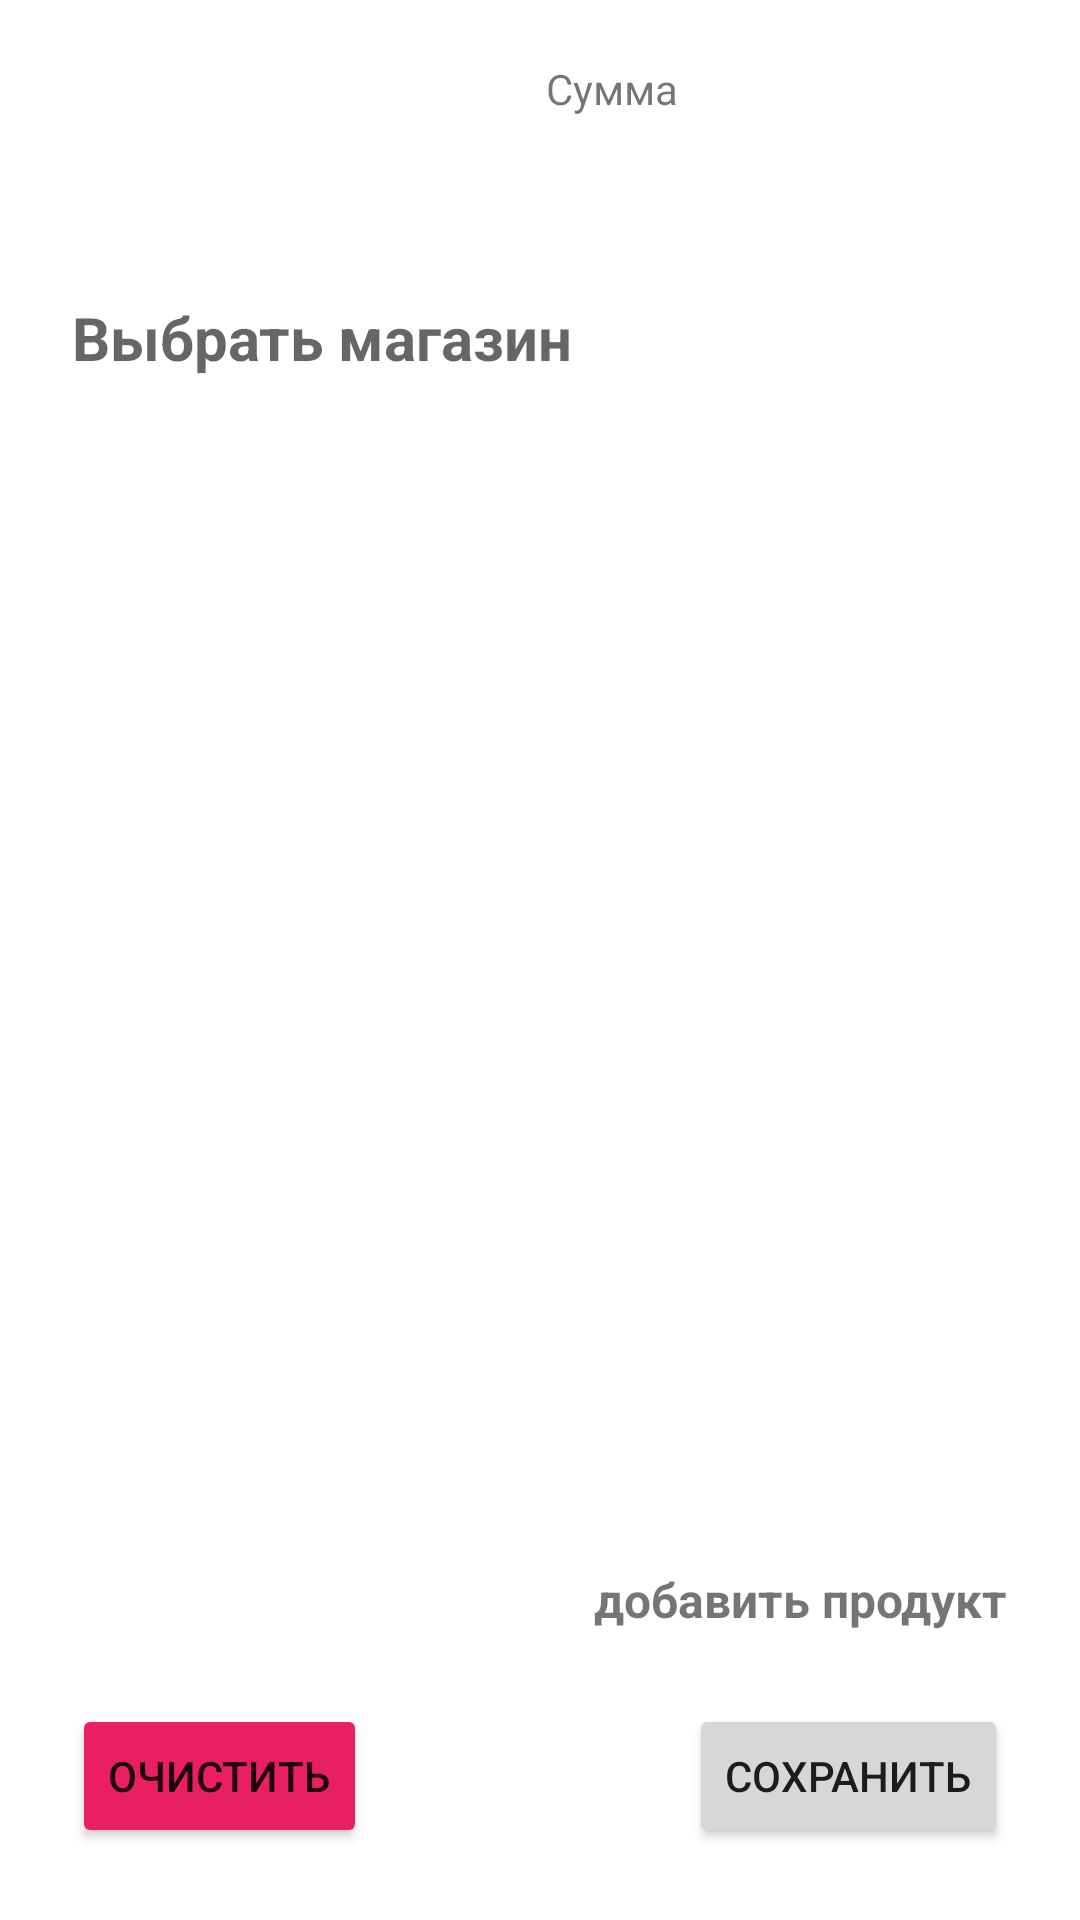

This screen was rendered from an Android layout file. Write that file and the resources it references.
<!-- AndroidManifest.xml: application theme Theme.FrostsReport -->
<!-- res/layout/fragment_add_order.xml -->
<?xml version="1.0" encoding="utf-8"?>
<androidx.constraintlayout.widget.ConstraintLayout xmlns:android="http://schemas.android.com/apk/res/android"
    xmlns:app="http://schemas.android.com/apk/res-auto"
    xmlns:tools="http://schemas.android.com/tools"
    android:layout_width="match_parent"
    android:layout_height="match_parent"
    tools:context=".ui.addOrder.AddOrderFragment">


    <TextView
        android:id="@+id/textDate"
        android:layout_width="80dp"
        android:layout_height="wrap_content"
        android:layout_marginStart="24dp"
        android:layout_marginTop="20dp"
        android:textColor="@color/black"
        app:layout_constraintStart_toStartOf="parent"
        app:layout_constraintTop_toTopOf="parent" />

    <ImageButton
        android:id="@+id/buttonDate"
        android:layout_width="30dp"
        android:layout_height="30dp"
        android:layout_marginStart="8dp"
        android:layout_marginTop="16dp"
        android:background="#FFFFFF"
        android:scaleType="fitCenter"
        android:src="@drawable/calendar"
        app:layout_constraintStart_toEndOf="@+id/textDate"
        app:layout_constraintTop_toTopOf="parent" />

    <TextView
        android:id="@+id/amount"
        android:layout_width="wrap_content"
        android:layout_height="wrap_content"
        android:layout_marginStart="40dp"
        android:layout_marginTop="20dp"
        android:text="@string/amount"
        app:layout_constraintStart_toEndOf="@+id/buttonDate"
        app:layout_constraintTop_toTopOf="parent" />

    <TextView
        android:id="@+id/amountText"
        android:layout_width="200dp"
        android:layout_height="wrap_content"
        android:layout_marginStart="8dp"
        android:layout_marginTop="20dp"
        app:layout_constraintStart_toEndOf="@+id/amount"
        app:layout_constraintTop_toTopOf="parent" />

    <TextView
        android:id="@+id/choseShop"
        android:layout_width="wrap_content"
        android:layout_height="wrap_content"
        android:layout_marginStart="24dp"
        android:layout_marginTop="60dp"
        android:hint="@string/chose_shop"
        android:textColor="@color/black"
        android:textSize="20sp"
        android:textStyle="bold"
        app:layout_constraintStart_toStartOf="parent"
        app:layout_constraintTop_toBottomOf="@+id/textDate" />

    <ListView
        android:id="@+id/list_chosen_view_product"
        android:layout_width="0dp"
        android:layout_height="0dp"
        android:layout_marginStart="24dp"
        android:layout_marginTop="24dp"
        android:layout_marginEnd="24dp"
        android:layout_marginBottom="24dp"
        app:layout_constraintBottom_toTopOf="@+id/choseProduct"
        app:layout_constraintEnd_toEndOf="parent"
        app:layout_constraintHorizontal_bias="0.0"
        app:layout_constraintStart_toStartOf="parent"
        app:layout_constraintTop_toBottomOf="@+id/choseShop"
        app:layout_constraintVertical_bias="0.43"
        tools:listitem="@layout/chosen_product_item"/>

    <Button
        android:id="@+id/add_order_button"
        android:layout_width="wrap_content"
        android:layout_height="wrap_content"
        android:layout_marginEnd="24dp"
        android:layout_marginBottom="24dp"
        android:text="@string/save"
        app:layout_constraintBottom_toBottomOf="parent"
        app:layout_constraintEnd_toEndOf="parent" />

    <TextView
        android:id="@+id/choseProduct"
        android:layout_width="wrap_content"
        android:layout_height="wrap_content"
        android:layout_marginEnd="24dp"
        android:layout_marginBottom="24dp"
        android:text="@string/add_product"
        android:textSize="16sp"
        android:textStyle="bold"
        app:layout_constraintBottom_toTopOf="@+id/add_order_button"
        app:layout_constraintEnd_toEndOf="parent"
        tools:ignore="MissingConstraints" />

    <Button
        android:id="@+id/clear"
        android:layout_width="wrap_content"
        android:layout_height="wrap_content"
        android:layout_marginStart="24dp"
        android:layout_marginBottom="24dp"
        android:text="@string/clear"
        android:backgroundTint="@color/red_button"
        app:layout_constraintBottom_toBottomOf="parent"
        app:layout_constraintStart_toStartOf="parent" />

</androidx.constraintlayout.widget.ConstraintLayout>
<!-- res/layout/chosen_product_item.xml (included above) -->
<?xml version="1.0" encoding="utf-8"?>
<LinearLayout xmlns:android="http://schemas.android.com/apk/res/android"
    android:orientation="vertical"
    android:layout_width="match_parent"
    android:layout_height="match_parent">

    <RelativeLayout
        android:layout_width="match_parent"
        android:layout_height="wrap_content">

        <LinearLayout
            android:layout_width="wrap_content"
            android:layout_height="wrap_content"
            android:layout_marginVertical="10dp"
            android:orientation="horizontal">


            <TextView
                android:id="@+id/chosen_product_name"
                android:layout_width="140dp"
                android:layout_height="wrap_content"
                android:text="@string/name"
                android:textColor="@color/black"
                android:textSize="14dp">

            </TextView>

            <TextView
                android:id="@+id/chosen_product_price"
                android:layout_width="60dp"
                android:layout_height="wrap_content"
                android:text="@string/price"
                android:textColor="@color/black"
                android:textSize="14dp">

            </TextView>

            <TextView
                android:id="@+id/chosen_product_count"
                android:layout_width="60dp"
                android:layout_height="wrap_content"
                android:text="@string/count"
                android:textColor="@color/black"
                android:textSize="14dp">

            </TextView>

            <TextView
                android:id="@+id/chosen_product_amount"
                android:layout_width="120dp"
                android:layout_height="wrap_content"
                android:text="@string/amount"
                android:textColor="@color/black"
                android:textSize="14dp">

            </TextView>

        </LinearLayout>

    </RelativeLayout>
</LinearLayout>
<!-- resources referenced by this layout -->
<resources>
  <color name="black">#FF000000</color>
  <color name="red_button">#E91E63</color>
  <string name="add_product">добавить продукт</string>
  <string name="amount">Сумма</string>
  <string name="chose_shop">Выбрать магазин</string>
  <string name="clear">Очистить</string>
  <string name="count">Количество</string>
  <string name="name">Название</string>
  <string name="price">Цена</string>
  <string name="save">Сохранить</string>
  <style name="Theme.FrostsReport" parent="Theme.MaterialComponents.DayNight.DarkActionBar">
          
          <item name="colorPrimary">@color/purple_500</item>
          <item name="colorPrimaryVariant">@color/purple_700</item>
          <item name="colorOnPrimary">@color/white</item>
          
          <item name="colorSecondary">@color/teal_200</item>
          <item name="colorSecondaryVariant">@color/teal_700</item>
          <item name="colorOnSecondary">@color/black</item>
          
          <item name="android:statusBarColor" tools:targetApi="l">?attr/colorPrimaryVariant</item>
          
      </style>
  <color name="purple_500">#FF6200EE</color>
  <color name="purple_700">#FF3700B3</color>
  <color name="white">#FFFFFFFF</color>
  <color name="teal_200">#FF03DAC5</color>
  <color name="teal_700">#FF018786</color>
</resources>
